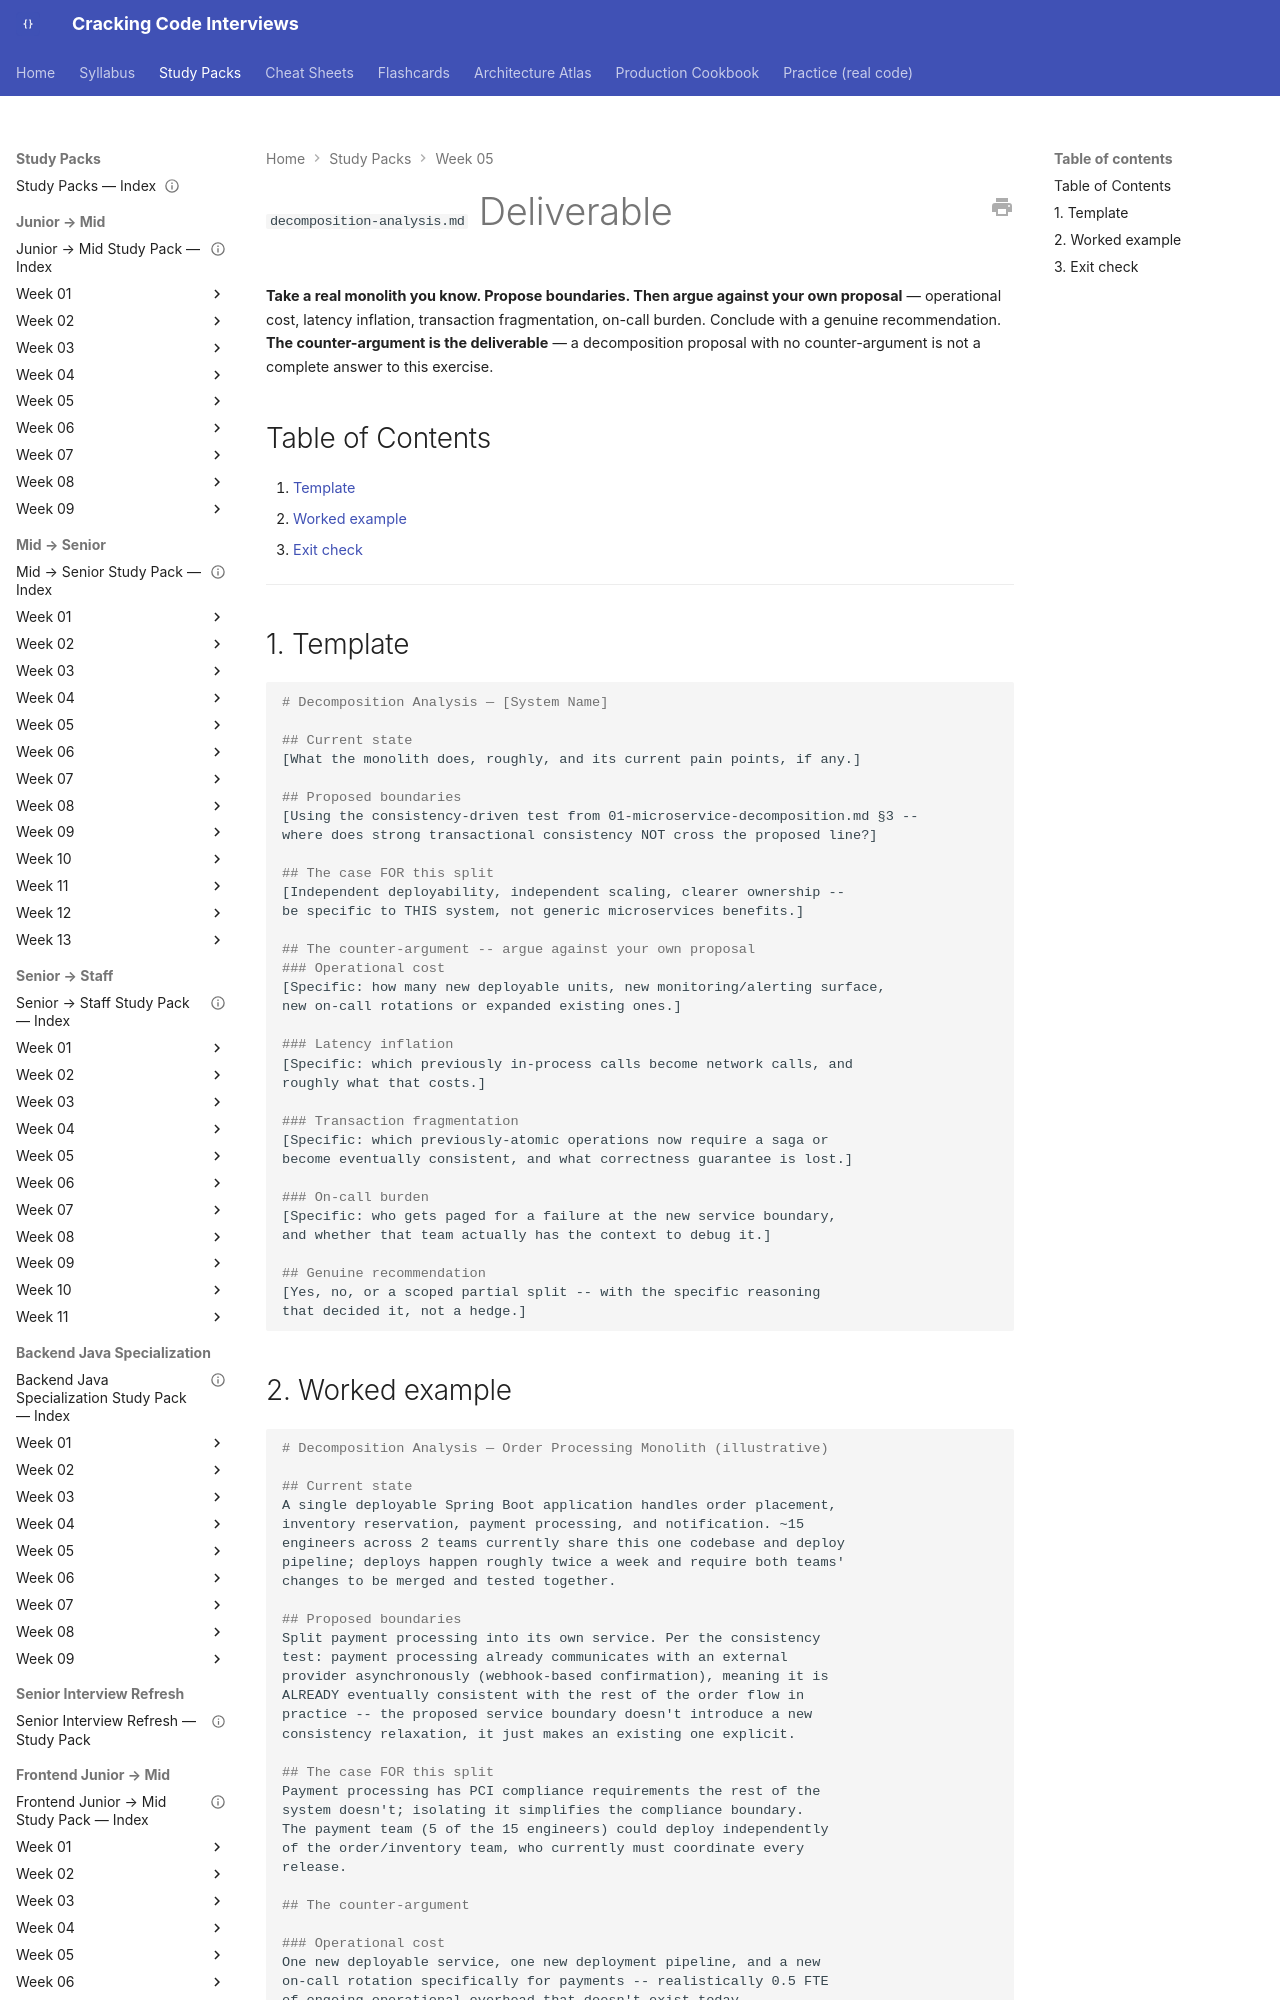

repository: JuanMelendres/cracking-code-interviews · page: study-packs/week-05/06-decomposition-analysis-deliverable/index.html · generator: mkdocs

---
title: "decomposition-analysis.md Deliverable"
week: 5
last_reviewed: 2026-07-29
---

# `decomposition-analysis.md` Deliverable

**Take a real monolith you know. Propose boundaries. Then argue against your own proposal** — operational cost, latency inflation, transaction fragmentation, on-call burden. Conclude with a genuine recommendation. **The counter-argument is the deliverable** — a decomposition proposal with no counter-argument is not a complete answer to this exercise.

## Table of Contents

1. [Template](#1-template)
2. [Worked example](#2-worked-example)
3. [Exit check](#3-exit-check)

---

## 1. Template

```markdown
# Decomposition Analysis — [System Name]

## Current state
[What the monolith does, roughly, and its current pain points, if any.]

## Proposed boundaries
[Using the consistency-driven test from 01-microservice-decomposition.md §3 --
where does strong transactional consistency NOT cross the proposed line?]

## The case FOR this split
[Independent deployability, independent scaling, clearer ownership --
be specific to THIS system, not generic microservices benefits.]

## The counter-argument -- argue against your own proposal
### Operational cost
[Specific: how many new deployable units, new monitoring/alerting surface,
new on-call rotations or expanded existing ones.]

### Latency inflation
[Specific: which previously in-process calls become network calls, and
roughly what that costs.]

### Transaction fragmentation
[Specific: which previously-atomic operations now require a saga or
become eventually consistent, and what correctness guarantee is lost.]

### On-call burden
[Specific: who gets paged for a failure at the new service boundary,
and whether that team actually has the context to debug it.]

## Genuine recommendation
[Yes, no, or a scoped partial split -- with the specific reasoning
that decided it, not a hedge.]
```
